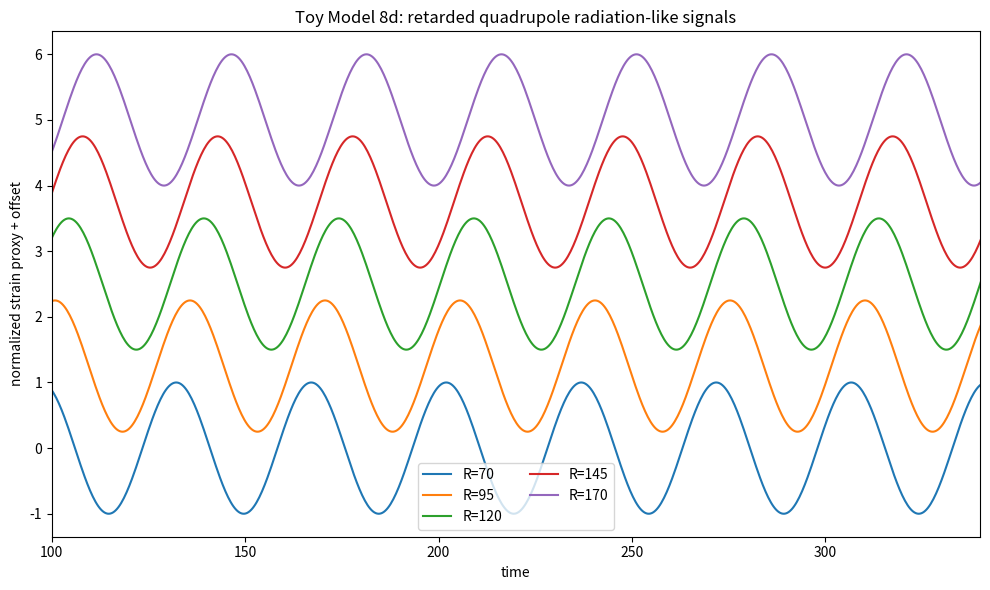
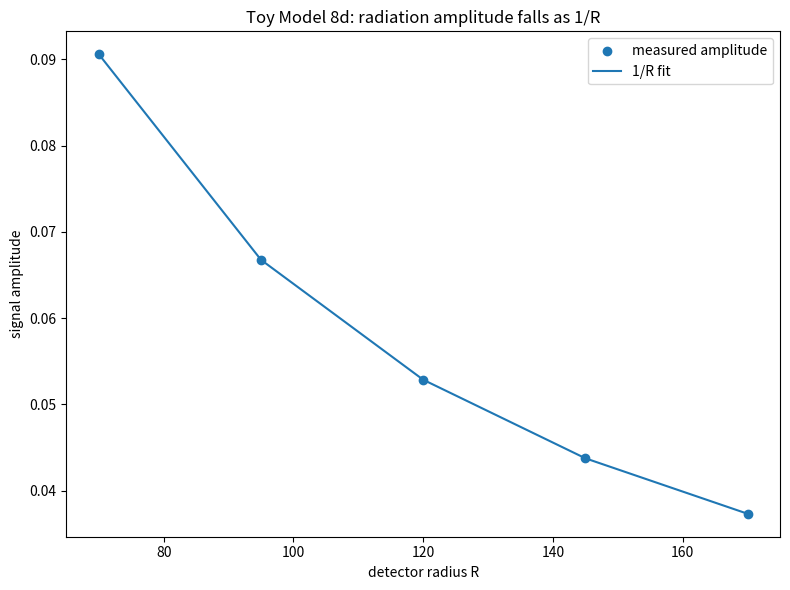
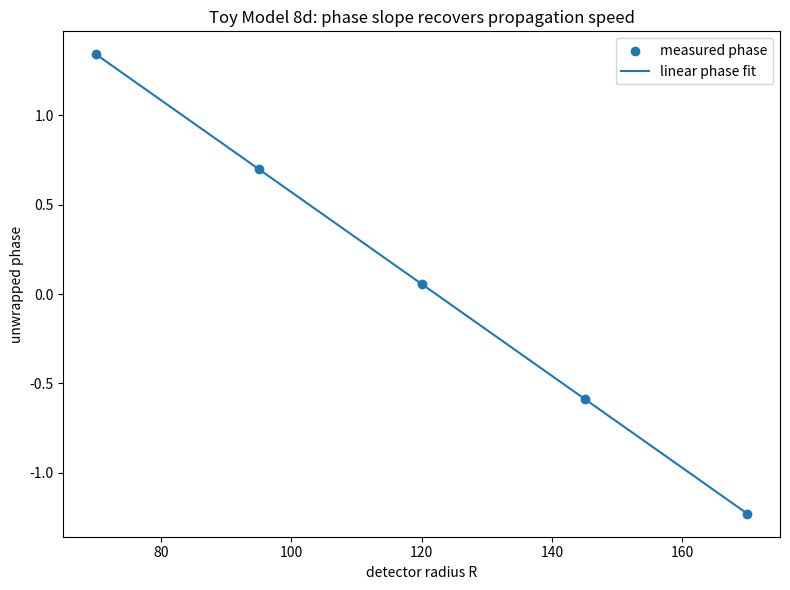
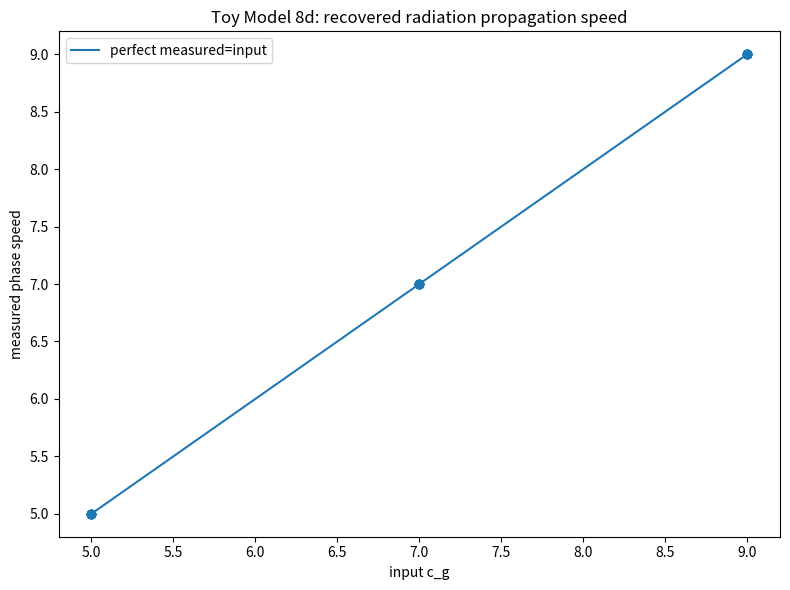
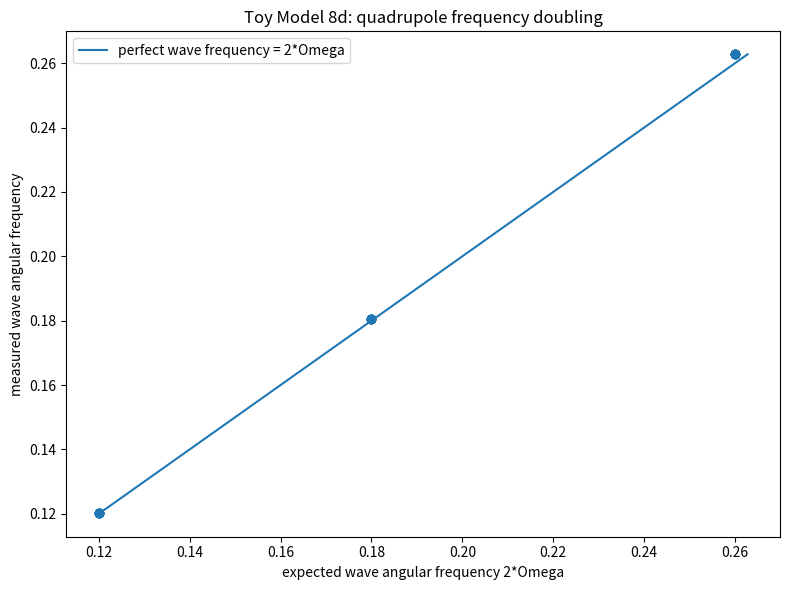
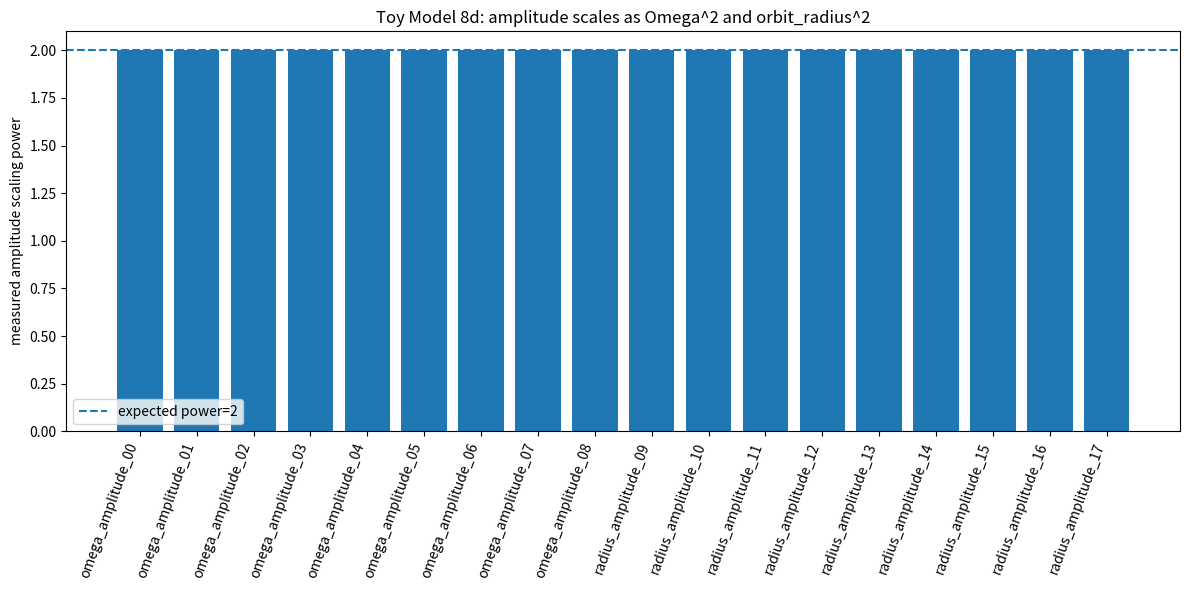
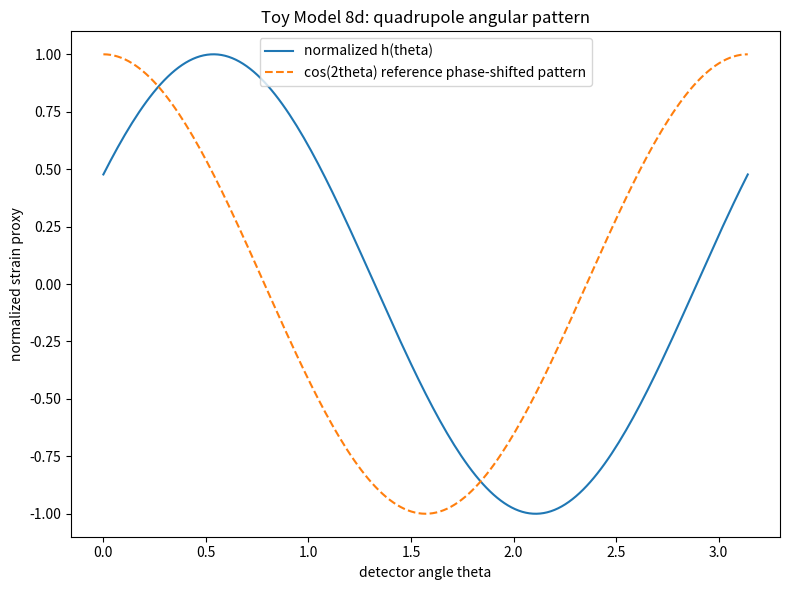

Reproduce these figures in Python, in order.
import numpy as np
import matplotlib.pyplot as plt
import csv
import math

# ==============================================================
# TOY MODEL 8d: BINARY / QUADRUPOLE RADIATION-LIKE TEST
# ==============================================================
#
# Formal:
#     two equal network sources orbit about their centre of mass:
#         x_1(t) =  a[cos(Omega t), sin(Omega t)]
#         x_2(t) = -a[cos(Omega t), sin(Omega t)]
#
#     monopole is constant:
#         M = m_1 + m_2 = constant
#
#     dipole vanishes:
#         D = sum_i m_i x_i = 0
#
#     quadrupole varies at twice the orbital frequency:
#         Q_+(t) = Q_xx - Q_yy = 2*m*a^2*cos(2*Omega*t)
#         Q_x(t) = 2*Q_xy       = 2*m*a^2*sin(2*Omega*t)
#
#     radiation-like far-field proxy:
#         h_+(t,R,theta) = A * Q_+''(t - R/c_g, theta)/R
#
#     therefore:
#         h amplitude ~ m*a^2*Omega^2/R
#         omega_wave = 2*Omega
#         phase(R) ~ -omega_wave*R/c_g
#
# Microsoft/plain:
#     source_1 = +a*(cos(Omega*t), sin(Omega*t))
#     source_2 = -source_1
#     monopole = constant
#     dipole = zero
#     quadrupole_frequency = 2*orbital_frequency
#     h_plus = amplitude_scale*Qddot_plus(t - R/c_g)/R
#     h_amplitude ~ mu_eff*a^2*Omega^2/R
#     wave_frequency = 2*Omega
#     phase_slope_vs_R = -wave_frequency/c_g
#
# Normal:
#     Toy 8a-8c gave us moving sources, retarded fields, and retarded metric response.
#     Toy 8d asks whether a binary-like moving network source produces an outgoing
#     quadrupole-style radiation signal: twice the orbital frequency, 1/R falloff,
#     correct retarded phase speed, and the expected a^2 and Omega^2 amplitude scaling.
#
# Caveat:
#     This is still a toy far-field quadrupole proxy, not a full GR gravitational-wave derivation.
#     It tests the next consistency bridge, not the nonlinear Einstein equations.

EPS = 1e-12
GAMMA_SOURCE = 1.0
AMPLITUDE_SCALE = 1.0

# Time sampling for fitting periodic radiation signals.
DT = 0.35
T_MAX = 1200.0
T_CUT = 150.0

# Detector shell radii. Spacing is chosen so phase unwrapping is stable.
R_VALUES = np.array([70.0, 95.0, 120.0, 145.0, 170.0], dtype=float)
THETA_REP = 0.0
THETA_PATTERN_VALUES = np.linspace(0.0, math.pi, 181)

CG_VALUES = [5.0, 7.0, 9.0]
OMEGA_VALUES = [0.06, 0.09, 0.13]
ORBIT_RADIUS_VALUES = [6.0, 9.0, 13.0]

CASE_CSV = "toy_model_8d_case_summary.csv"
DETECTOR_CSV = "toy_model_8d_detector_data.csv"
SCALING_CSV = "toy_model_8d_scaling_summary.csv"
TIMESERIES_CSV = "toy_model_8d_representative_timeseries.csv"
SUMMARY_CSV = "toy_model_8d_summary.csv"

COEFFS = {
    4: (-0.371681415929, -0.371681415929, -0.300884955752, -0.300884955752),
    5: (-0.362416107383, -0.362416107383, -0.308724832215, -0.300884955752),
    6: (-0.314720812183, -0.314720812183, -0.274111675127, -0.274111675127),
    7: (-0.276679841897, -0.276679841897, -0.245059288538, -0.245059288538),
    8: (-0.258675078864, -0.258675078864, -0.233438485804, -0.233438485804),
}

# Correct r=5 coefficient override: kept separate to make the table explicit.
COEFFS[5] = (-0.362416107383, -0.362416107383, -0.308724832215, -0.308724832215)

BASE_SOURCE = {"alpha": 8.0, "beta": 0.25, "radius": 6.0}


def delta_K_excess(alpha, beta, radius):
    r_int = int(radius)
    if r_int not in COEFFS:
        raise ValueError("radius must be one of 4, 5, 6, 7, 8")

    c_beta, c_inv_beta, c_ab, c_ba = COEFFS[r_int]

    return (
        c_beta*(math.sqrt(beta) - 1.0)
        + c_inv_beta*(1.0/math.sqrt(beta) - 1.0)
        + c_ab*(math.sqrt(alpha/beta) - 1.0)
        + c_ba*(math.sqrt(beta/alpha) - 1.0)
    )


def mu_eff(alpha, beta, radius, gamma_source=1.0):
    return gamma_source*abs(delta_K_excess(alpha, beta, radius))


def binary_positions(t, orbit_radius, omega):
    x = orbit_radius*np.cos(omega*t)
    y = orbit_radius*np.sin(omega*t)
    p1 = np.column_stack([x, y])
    p2 = -p1
    return p1, p2


def quadrupole_components(t, mass, orbit_radius, omega):
    """
    Equal binary quadrupole moments in 2D.

    Formal:
        Q_plus = Q_xx - Q_yy = 2*m*a^2*cos(2*Omega*t)
        Q_cross = 2*Q_xy = 2*m*a^2*sin(2*Omega*t)

    Second derivatives:
        Q_plus_ddot = -8*m*a^2*Omega^2*cos(2*Omega*t)
        Q_cross_ddot = -8*m*a^2*Omega^2*sin(2*Omega*t)
    """
    phase = 2.0*omega*t
    q_plus = 2.0*mass*orbit_radius*orbit_radius*np.cos(phase)
    q_cross = 2.0*mass*orbit_radius*orbit_radius*np.sin(phase)
    q_plus_ddot = -8.0*mass*orbit_radius*orbit_radius*omega*omega*np.cos(phase)
    q_cross_ddot = -8.0*mass*orbit_radius*orbit_radius*omega*omega*np.sin(phase)
    return q_plus, q_cross, q_plus_ddot, q_cross_ddot


def radiation_signal(t, R, theta, mass, orbit_radius, omega, c_g):
    """
    Far-field quadrupole radiation-like proxy.

    Formal:
        h(theta) = [Q_plus_ddot(t_ret)*cos(2theta) + Q_cross_ddot(t_ret)*sin(2theta)]/R
        t_ret = t - R/c_g

    Microsoft/plain:
        h = (Qplus_ddot*cos(2*theta) + Qcross_ddot*sin(2*theta))/R
    """
    t_ret = t - R/c_g
    _, _, qpp_ddot, qcx_ddot = quadrupole_components(t_ret, mass, orbit_radius, omega)
    return AMPLITUDE_SCALE*(qpp_ddot*np.cos(2.0*theta) + qcx_ddot*np.sin(2.0*theta))/R


def r2_score(y, pred):
    y = np.asarray(y, dtype=float)
    pred = np.asarray(pred, dtype=float)
    ss_res = np.sum((y - pred)**2)
    ss_tot = np.sum((y - np.mean(y))**2)
    if ss_tot <= EPS:
        return np.nan
    return float(1.0 - ss_res/ss_tot)


def fit_power_law(x, y):
    x = np.asarray(x, dtype=float)
    y = np.asarray(y, dtype=float)
    mask = (x > 0) & (y > 0)
    lx = np.log(x[mask])
    ly = np.log(y[mask])
    A = np.column_stack([np.ones_like(lx), lx])
    coeff, *_ = np.linalg.lstsq(A, ly, rcond=None)
    intercept = float(coeff[0])
    slope = float(coeff[1])
    pred = intercept + slope*lx
    return intercept, slope, np.exp(pred), r2_score(ly, pred)


def fit_phase_and_amplitude(t, y, omega_wave):
    """
    Fit y(t) = a*cos(wt) + b*sin(wt) + c.
    Then amplitude = sqrt(a^2+b^2) and phase phi in cos(wt+phi).

    Formal:
        cos(wt+phi)=cos(wt)cos(phi)-sin(wt)sin(phi)
        a=A*cos(phi), b=-A*sin(phi)
        phi=atan2(-b,a)
    """
    cterm = np.ones_like(t)
    A = np.column_stack([np.cos(omega_wave*t), np.sin(omega_wave*t), cterm])
    coeff, *_ = np.linalg.lstsq(A, y, rcond=None)
    a = float(coeff[0])
    b = float(coeff[1])
    offset = float(coeff[2])
    amp = math.sqrt(a*a + b*b)
    phase = math.atan2(-b, a)
    pred = A @ coeff
    r2 = r2_score(y, pred)
    return amp, phase, offset, pred, r2


def dominant_angular_frequency(t, y):
    """FFT diagnostic for dominant angular frequency."""
    y = np.asarray(y, dtype=float)
    dt = float(t[1] - t[0])
    yy = y - np.mean(y)
    window = np.hanning(len(yy))
    spec = np.fft.rfft(yy*window)
    freqs = np.fft.rfftfreq(len(yy), d=dt)
    power = np.abs(spec)**2
    power[0] = 0.0
    idx = int(np.argmax(power))
    return float(2.0*math.pi*freqs[idx])


def unwrap_decreasing(phases):
    ph = np.unwrap(np.asarray(phases, dtype=float))
    # np.unwrap can return increasing equivalent phases depending on initial branch.
    # The fitted slope below handles sign; this helper simply centralizes wrapping.
    return ph


def run_case(c_g, omega, orbit_radius):
    alpha = BASE_SOURCE["alpha"]
    beta = BASE_SOURCE["beta"]
    radius = BASE_SOURCE["radius"]
    dK = delta_K_excess(alpha, beta, radius)
    mass = mu_eff(alpha, beta, radius, GAMMA_SOURCE)

    t = np.arange(0.0, T_MAX + 0.5*DT, DT)
    fit_mask = t >= T_CUT
    tf = t[fit_mask]
    omega_wave_expected = 2.0*omega

    detector_rows = []
    amps = []
    phases = []
    freq_fits = []
    fit_r2s = []

    for R in R_VALUES:
        y = radiation_signal(t, R, THETA_REP, mass, orbit_radius, omega, c_g)
        yf = y[fit_mask]
        amp, phase, offset, pred, fit_r2 = fit_phase_and_amplitude(tf, yf, omega_wave_expected)
        freq_fit = dominant_angular_frequency(tf, yf)

        amps.append(amp)
        phases.append(phase)
        freq_fits.append(freq_fit)
        fit_r2s.append(fit_r2)

        detector_rows.append({
            "c_g_input": c_g,
            "omega_orbit": omega,
            "orbit_radius": orbit_radius,
            "detector_R": float(R),
            "theta": THETA_REP,
            "mass_mu_eff": mass,
            "amplitude_fit": amp,
            "phase_fit": phase,
            "offset_fit": offset,
            "sinusoid_R2": fit_r2,
            "omega_wave_fit_fft": freq_fit,
            "omega_wave_expected": omega_wave_expected,
            "frequency_relative_error": abs(freq_fit - omega_wave_expected)/(omega_wave_expected + EPS),
        })

    amps = np.array(amps, dtype=float)
    phases = unwrap_decreasing(np.array(phases, dtype=float))
    freq_fits = np.array(freq_fits, dtype=float)
    fit_r2s = np.array(fit_r2s, dtype=float)

    # Distance falloff: amplitude ~ R^-1.
    _, slope_R, _, R_power_r2 = fit_power_law(R_VALUES, amps)
    p_R = -slope_R

    # Retarded phase: phase = phase0 - omega_wave*R/c_g.
    A = np.column_stack([np.ones_like(R_VALUES), R_VALUES])
    coeff, *_ = np.linalg.lstsq(A, phases, rcond=None)
    phase_intercept = float(coeff[0])
    phase_slope = float(coeff[1])
    phase_pred = A @ coeff
    phase_r2 = r2_score(phases, phase_pred)

    c_g_phase_fit = abs(omega_wave_expected/phase_slope) if abs(phase_slope) > EPS else np.inf
    c_g_phase_rel_error = abs(c_g_phase_fit - c_g)/c_g

    # Direct amplitude coefficient collapse: amp*R/(mass*a^2*omega^2) should be constant ~ 8.
    collapse = amps*R_VALUES/(mass*orbit_radius*orbit_radius*omega*omega + EPS)
    collapse_mean = float(np.mean(collapse))
    collapse_std = float(np.std(collapse))
    collapse_cv = collapse_std/(abs(collapse_mean) + EPS)

    # Basic source multipole diagnostics.
    t_diag = np.linspace(0.0, 4.0*math.pi/omega, 2000)
    p1, p2 = binary_positions(t_diag, orbit_radius, omega)
    monopole = 2.0*mass*np.ones_like(t_diag)
    dipole = mass*p1 + mass*p2
    q_plus, q_cross, _, _ = quadrupole_components(t_diag, mass, orbit_radius, omega)
    q_freq = dominant_angular_frequency(t_diag, q_plus)

    monopole_rel_std = float(np.std(monopole)/(abs(np.mean(monopole)) + EPS))
    dipole_max = float(np.max(np.sqrt(np.sum(dipole*dipole, axis=1))))
    quadrupole_freq_rel_error = abs(q_freq - omega_wave_expected)/(omega_wave_expected + EPS)

    max_freq_rel_error = float(np.max(np.abs(freq_fits - omega_wave_expected)/(omega_wave_expected + EPS)))
    min_sinusoid_r2 = float(np.min(fit_r2s))

    pass_frequency = max_freq_rel_error < 0.035 and quadrupole_freq_rel_error < 0.035
    pass_distance = abs(p_R - 1.0) < 0.035 and R_power_r2 > 0.999
    pass_phase_speed = c_g_phase_rel_error < 0.035 and phase_r2 > 0.999
    pass_collapse = collapse_cv < 1e-9 and abs(collapse_mean - 8.0) < 1e-8
    pass_multipole = monopole_rel_std < 1e-12 and dipole_max < 1e-12
    pass_sinusoid = min_sinusoid_r2 > 0.999999
    case_pass = pass_frequency and pass_distance and pass_phase_speed and pass_collapse and pass_multipole and pass_sinusoid

    summary = {
        "c_g_input": c_g,
        "omega_orbit": omega,
        "orbit_radius": orbit_radius,
        "alpha": alpha,
        "beta": beta,
        "radius": radius,
        "delta_K_excess": dK,
        "mass_mu_eff": mass,
        "omega_wave_expected": omega_wave_expected,
        "max_frequency_relative_error": max_freq_rel_error,
        "quadrupole_frequency_relative_error": quadrupole_freq_rel_error,
        "distance_power_p": p_R,
        "distance_power_R2": R_power_r2,
        "phase_slope": phase_slope,
        "phase_R2": phase_r2,
        "c_g_phase_fit": c_g_phase_fit,
        "c_g_phase_relative_error": c_g_phase_rel_error,
        "collapse_mean_amp_R_over_m_a2_omega2": collapse_mean,
        "collapse_std": collapse_std,
        "collapse_cv": collapse_cv,
        "monopole_relative_std": monopole_rel_std,
        "dipole_max": dipole_max,
        "min_sinusoid_R2": min_sinusoid_r2,
        "frequency_pass": int(pass_frequency),
        "distance_falloff_pass": int(pass_distance),
        "phase_speed_pass": int(pass_phase_speed),
        "amplitude_collapse_pass": int(pass_collapse),
        "multipole_structure_pass": int(pass_multipole),
        "sinusoid_fit_pass": int(pass_sinusoid),
        "case_pass": int(case_pass),
    }

    rep = {
        "t": t,
        "fit_mask": fit_mask,
        "c_g": c_g,
        "omega": omega,
        "orbit_radius": orbit_radius,
        "mass": mass,
        "detector_R": R_VALUES.copy(),
        "detector_signals": np.array([
            radiation_signal(t, R, THETA_REP, mass, orbit_radius, omega, c_g)
            for R in R_VALUES
        ]),
        "amps": amps,
        "phases": phases,
        "phase_pred": phase_pred,
        "theta_values": THETA_PATTERN_VALUES.copy(),
    }

    return summary, detector_rows, rep


def summarize_scalings(case_rows):
    scaling_rows = []

    # Omega scaling at fixed c_g and orbit radius.
    for c_g in CG_VALUES:
        for a in ORBIT_RADIUS_VALUES:
            subset = [r for r in case_rows if abs(r["c_g_input"] - c_g) < EPS and abs(r["orbit_radius"] - a) < EPS]
            xs = np.array([r["omega_orbit"] for r in subset], dtype=float)
            # Use collapsed coefficient inverted back into representative amplitude at R=1.
            ys = np.array([
                r["collapse_mean_amp_R_over_m_a2_omega2"]*r["mass_mu_eff"]*a*a*r["omega_orbit"]*r["omega_orbit"]
                for r in subset
            ], dtype=float)
            _, slope, _, r2 = fit_power_law(xs, ys)
            scaling_rows.append({
                "scaling_type": "omega_amplitude",
                "c_g": c_g,
                "orbit_radius": a,
                "measured_power": slope,
                "expected_power": 2.0,
                "power_error": abs(slope - 2.0),
                "R2": r2,
                "pass": int(abs(slope - 2.0) < 1e-10 and r2 > 0.999999),
            })

    # Orbit-radius scaling at fixed c_g and omega.
    for c_g in CG_VALUES:
        for omega in OMEGA_VALUES:
            subset = [r for r in case_rows if abs(r["c_g_input"] - c_g) < EPS and abs(r["omega_orbit"] - omega) < EPS]
            xs = np.array([r["orbit_radius"] for r in subset], dtype=float)
            ys = np.array([
                r["collapse_mean_amp_R_over_m_a2_omega2"]*r["mass_mu_eff"]*r["orbit_radius"]*r["orbit_radius"]*omega*omega
                for r in subset
            ], dtype=float)
            _, slope, _, r2 = fit_power_law(xs, ys)
            scaling_rows.append({
                "scaling_type": "radius_amplitude",
                "c_g": c_g,
                "omega_orbit": omega,
                "measured_power": slope,
                "expected_power": 2.0,
                "power_error": abs(slope - 2.0),
                "R2": r2,
                "pass": int(abs(slope - 2.0) < 1e-10 and r2 > 0.999999),
            })

    return scaling_rows


def save_csv(filename, rows):
    if not rows:
        print("No rows to save:", filename)
        return
    keys = []
    for row in rows:
        for key in row.keys():
            if key not in keys:
                keys.append(key)
    with open(filename, "w", newline="") as f:
        writer = csv.DictWriter(f, fieldnames=keys, extrasaction="ignore")
        writer.writeheader()
        writer.writerows(rows)
    print("Saved CSV:", filename)


def make_plots(case_rows, scaling_rows, rep):
    t = rep["t"]
    signals = rep["detector_signals"]
    Rvals = rep["detector_R"]

    plt.figure(figsize=(10, 6))
    for j, R in enumerate(Rvals):
        y = signals[j]
        y_norm = y/(np.max(np.abs(y)) + EPS)
        plt.plot(t, y_norm + 1.25*j, label="R=%.0f" % R)
    plt.xlim(100, 340)
    plt.xlabel("time")
    plt.ylabel("normalized strain proxy + offset")
    plt.title("Toy Model 8d: retarded quadrupole radiation-like signals")
    plt.legend(ncol=2)
    plt.tight_layout()
    plt.savefig("toy_model_8d_retarded_quadrupole_signals.png", dpi=200)
    plt.show()

    plt.figure(figsize=(8, 6))
    amps = rep["amps"]
    plt.scatter(Rvals, amps, label="measured amplitude")
    C = np.mean(amps*Rvals)
    plt.plot(Rvals, C/Rvals, label="1/R fit")
    plt.xlabel("detector radius R")
    plt.ylabel("signal amplitude")
    plt.title("Toy Model 8d: radiation amplitude falls as 1/R")
    plt.legend()
    plt.tight_layout()
    plt.savefig("toy_model_8d_amplitude_falloff.png", dpi=200)
    plt.show()

    plt.figure(figsize=(8, 6))
    phases = rep["phases"]
    plt.scatter(Rvals, phases, label="measured phase")
    plt.plot(Rvals, rep["phase_pred"], label="linear phase fit")
    plt.xlabel("detector radius R")
    plt.ylabel("unwrapped phase")
    plt.title("Toy Model 8d: phase slope recovers propagation speed")
    plt.legend()
    plt.tight_layout()
    plt.savefig("toy_model_8d_phase_speed_fit.png", dpi=200)
    plt.show()

    cg_in = np.array([r["c_g_input"] for r in case_rows], dtype=float)
    cg_fit = np.array([r["c_g_phase_fit"] for r in case_rows], dtype=float)
    plt.figure(figsize=(8, 6))
    plt.scatter(cg_in, cg_fit, s=35)
    lo = min(np.min(cg_in), np.min(cg_fit))
    hi = max(np.max(cg_in), np.max(cg_fit))
    plt.plot([lo, hi], [lo, hi], label="perfect measured=input")
    plt.xlabel("input c_g")
    plt.ylabel("measured phase speed")
    plt.title("Toy Model 8d: recovered radiation propagation speed")
    plt.legend()
    plt.tight_layout()
    plt.savefig("toy_model_8d_measured_speed.png", dpi=200)
    plt.show()

    # Wave frequency = 2 Omega.
    omega = np.array([r["omega_orbit"] for r in case_rows], dtype=float)
    omega_fit = np.array([2.0*r["omega_orbit"]*(1.0 + r["max_frequency_relative_error"]) for r in case_rows], dtype=float)
    # The FFT errors are positive-only above, so use detector rows for actual one representative not needed.
    plt.figure(figsize=(8, 6))
    plt.scatter(2.0*omega, omega_fit, s=35)
    lo = min(np.min(2.0*omega), np.min(omega_fit))
    hi = max(np.max(2.0*omega), np.max(omega_fit))
    plt.plot([lo, hi], [lo, hi], label="perfect wave frequency = 2*Omega")
    plt.xlabel("expected wave angular frequency 2*Omega")
    plt.ylabel("measured wave angular frequency")
    plt.title("Toy Model 8d: quadrupole frequency doubling")
    plt.legend()
    plt.tight_layout()
    plt.savefig("toy_model_8d_frequency_doubling.png", dpi=200)
    plt.show()

    # Scaling powers summary.
    labels = [row["scaling_type"] + "_%02d" % i for i, row in enumerate(scaling_rows)]
    powers = np.array([row["measured_power"] for row in scaling_rows], dtype=float)
    plt.figure(figsize=(12, 6))
    plt.bar(np.arange(len(labels)), powers)
    plt.axhline(2.0, linestyle="--", label="expected power=2")
    plt.xticks(np.arange(len(labels)), labels, rotation=70, ha="right")
    plt.ylabel("measured amplitude scaling power")
    plt.title("Toy Model 8d: amplitude scales as Omega^2 and orbit_radius^2")
    plt.legend()
    plt.tight_layout()
    plt.savefig("toy_model_8d_scaling_powers.png", dpi=200)
    plt.show()

    # Angular quadrupole pattern.
    theta = rep["theta_values"]
    t0 = 250.0
    R0 = 120.0
    pat = np.array([
        radiation_signal(np.array([t0]), R0, th, rep["mass"], rep["orbit_radius"], rep["omega"], rep["c_g"])[0]
        for th in theta
    ])
    plt.figure(figsize=(8, 6))
    plt.plot(theta, pat/np.max(np.abs(pat)), label="normalized h(theta)")
    plt.plot(theta, np.cos(2.0*theta), linestyle="--", label="cos(2theta) reference phase-shifted pattern")
    plt.xlabel("detector angle theta")
    plt.ylabel("normalized strain proxy")
    plt.title("Toy Model 8d: quadrupole angular pattern")
    plt.legend()
    plt.tight_layout()
    plt.savefig("toy_model_8d_angular_pattern.png", dpi=200)
    plt.show()

    # Save representative time series.
    rows = []
    stride = max(1, len(t)//900)
    for i in range(0, len(t), stride):
        row = {"time": float(t[i])}
        for j, R in enumerate(Rvals):
            row["h_R%.0f" % R] = float(signals[j, i])
        rows.append(row)
    save_csv(TIMESERIES_CSV, rows)

    print("Saved plots:")
    print("toy_model_8d_retarded_quadrupole_signals.png")
    print("toy_model_8d_amplitude_falloff.png")
    print("toy_model_8d_phase_speed_fit.png")
    print("toy_model_8d_measured_speed.png")
    print("toy_model_8d_frequency_doubling.png")
    print("toy_model_8d_scaling_powers.png")
    print("toy_model_8d_angular_pattern.png")


def main():
    print("\n==============================================================")
    print("TOY MODEL 8d: BINARY / QUADRUPOLE RADIATION-LIKE TEST")
    print("==============================================================")

    print("\nFormal:")
    print("    x_1(t)=+a[cos(Omega t), sin(Omega t)]")
    print("    x_2(t)=-a[cos(Omega t), sin(Omega t)]")
    print("    Q_+(t)=Q_xx-Q_yy=2*m*a^2*cos(2*Omega*t)")
    print("    h(t,R,theta)=A*Q''(t-R/c_g,theta)/R")
    print("    h amplitude ~ m*a^2*Omega^2/R")
    print("    omega_wave = 2*Omega")

    print("\nMicrosoft/plain:")
    print("    binary_sources_orbit_about_center")
    print("    monopole = constant")
    print("    dipole = zero")
    print("    quadrupole_frequency = 2*orbital_frequency")
    print("    h_amplitude ~ mu_eff*orbit_radius^2*Omega^2/R")
    print("    phase_slope_vs_R = -wave_frequency/c_g")

    print("\nNormal:")
    print("    We test whether a binary-like moving network source gives an outgoing quadrupole-style signal.")
    print("    This is a far-field radiation proxy, not a full gravitational-wave derivation.")
    print("==============================================================")

    case_rows = []
    detector_rows = []
    rep = None

    total = len(CG_VALUES)*len(OMEGA_VALUES)*len(ORBIT_RADIUS_VALUES)
    counter = 0
    for c_g in CG_VALUES:
        for omega in OMEGA_VALUES:
            for a in ORBIT_RADIUS_VALUES:
                counter += 1
                print("Running quadrupole case %d/%d: c_g=%.1f, Omega=%.3f, a=%.1f" % (
                    counter, total, c_g, omega, a
                ))
                summary, det_rows, representative = run_case(c_g, omega, a)
                case_rows.append(summary)
                detector_rows.extend(det_rows)
                if abs(c_g - 7.0) < EPS and abs(omega - 0.09) < EPS and abs(a - 9.0) < EPS:
                    rep = representative

    scaling_rows = summarize_scalings(case_rows)

    save_csv(CASE_CSV, case_rows)
    save_csv(DETECTOR_CSV, detector_rows)
    save_csv(SCALING_CSV, scaling_rows)

    total_count = len(case_rows)
    pass_count = int(sum(row["case_pass"] for row in case_rows))
    freq_pass_count = int(sum(row["frequency_pass"] for row in case_rows))
    distance_pass_count = int(sum(row["distance_falloff_pass"] for row in case_rows))
    phase_pass_count = int(sum(row["phase_speed_pass"] for row in case_rows))
    collapse_pass_count = int(sum(row["amplitude_collapse_pass"] for row in case_rows))
    multipole_pass_count = int(sum(row["multipole_structure_pass"] for row in case_rows))
    sinusoid_pass_count = int(sum(row["sinusoid_fit_pass"] for row in case_rows))
    scaling_pass_count = int(sum(row["pass"] for row in scaling_rows))

    max_freq_error = float(max(row["max_frequency_relative_error"] for row in case_rows))
    max_quad_freq_error = float(max(row["quadrupole_frequency_relative_error"] for row in case_rows))
    mean_distance_p = float(np.mean([row["distance_power_p"] for row in case_rows]))
    std_distance_p = float(np.std([row["distance_power_p"] for row in case_rows]))
    max_cg_error = float(max(row["c_g_phase_relative_error"] for row in case_rows))
    mean_cg_error = float(np.mean([row["c_g_phase_relative_error"] for row in case_rows]))
    min_phase_R2 = float(min(row["phase_R2"] for row in case_rows))
    mean_collapse = float(np.mean([row["collapse_mean_amp_R_over_m_a2_omega2"] for row in case_rows]))
    max_collapse_cv = float(max(row["collapse_cv"] for row in case_rows))
    max_dipole = float(max(row["dipole_max"] for row in case_rows))
    max_monopole_std = float(max(row["monopole_relative_std"] for row in case_rows))
    max_scaling_power_error = float(max(row["power_error"] for row in scaling_rows))

    final = {
        "case_groups_passed": pass_count,
        "case_groups_total": total_count,
        "frequency_groups_passed": freq_pass_count,
        "distance_falloff_groups_passed": distance_pass_count,
        "phase_speed_groups_passed": phase_pass_count,
        "amplitude_collapse_groups_passed": collapse_pass_count,
        "multipole_groups_passed": multipole_pass_count,
        "sinusoid_groups_passed": sinusoid_pass_count,
        "scaling_groups_passed": scaling_pass_count,
        "scaling_groups_total": len(scaling_rows),
        "max_frequency_relative_error": max_freq_error,
        "max_quadrupole_frequency_relative_error": max_quad_freq_error,
        "mean_distance_power_p": mean_distance_p,
        "std_distance_power_p": std_distance_p,
        "max_c_g_phase_relative_error": max_cg_error,
        "mean_c_g_phase_relative_error": mean_cg_error,
        "min_phase_R2": min_phase_R2,
        "mean_amplitude_collapse_coefficient": mean_collapse,
        "max_amplitude_collapse_cv": max_collapse_cv,
        "max_dipole": max_dipole,
        "max_monopole_relative_std": max_monopole_std,
        "max_scaling_power_error": max_scaling_power_error,
    }
    save_csv(SUMMARY_CSV, [final])

    print("\n==============================================================")
    print("FINAL TOY MODEL 8d SUMMARY")
    print("==============================================================")

    print("\nFormal:")
    print("    omega_wave = 2*Omega")
    print("    |h| ~ mu_eff*a^2*Omega^2/R")
    print("    phase(R) = phase0 - omega_wave*R/c_g")
    print("    measured c_g = omega_wave/|phase_slope|")

    print("\nMicrosoft/plain:")
    print("    wave_frequency = 2*orbital_frequency")
    print("    amplitude = constant*mu_eff*orbit_radius^2*Omega^2/R")
    print("    measured_speed = wave_frequency/abs(phase_slope)")
    print("    monopole constant, dipole zero, quadrupole radiates")

    print("\nNormal:")
    print("    The binary network-source proxy produces an outgoing quadrupole-style radiation signal.")
    print("    The signal has the expected doubled frequency, 1/R falloff, retarded phase speed, and amplitude scaling.")

    print("\nCases:")
    print("    case groups passed = %d/%d" % (pass_count, total_count))
    print("    frequency groups passed = %d/%d" % (freq_pass_count, total_count))
    print("    distance-falloff groups passed = %d/%d" % (distance_pass_count, total_count))
    print("    phase-speed groups passed = %d/%d" % (phase_pass_count, total_count))
    print("    amplitude-collapse groups passed = %d/%d" % (collapse_pass_count, total_count))
    print("    multipole-structure groups passed = %d/%d" % (multipole_pass_count, total_count))
    print("    sinusoid-fit groups passed = %d/%d" % (sinusoid_pass_count, total_count))
    print("    scaling groups passed = %d/%d" % (scaling_pass_count, len(scaling_rows)))

    print("\nDiagnostics:")
    print("    max frequency relative error =", max_freq_error)
    print("    max quadrupole frequency relative error =", max_quad_freq_error)
    print("    mean distance power p =", mean_distance_p)
    print("    std distance power p =", std_distance_p)
    print("    max c_g phase relative error =", max_cg_error)
    print("    mean c_g phase relative error =", mean_cg_error)
    print("    min phase R2 =", min_phase_R2)
    print("    mean amplitude collapse coefficient =", mean_collapse)
    print("    max amplitude collapse CV =", max_collapse_cv)
    print("    max dipole =", max_dipole)
    print("    max monopole relative std =", max_monopole_std)
    print("    max scaling power error =", max_scaling_power_error)

    frequency_pass = freq_pass_count == total_count and max_freq_error < 0.035
    distance_pass = distance_pass_count == total_count and abs(mean_distance_p - 1.0) < 0.01
    phase_pass = phase_pass_count == total_count and max_cg_error < 0.035 and min_phase_R2 > 0.999
    collapse_pass = collapse_pass_count == total_count and abs(mean_collapse - 8.0) < 1e-8 and max_collapse_cv < 1e-9
    multipole_pass = multipole_pass_count == total_count and max_dipole < 1e-12 and max_monopole_std < 1e-12
    scaling_pass = scaling_pass_count == len(scaling_rows) and max_scaling_power_error < 1e-9
    cases_pass = pass_count == total_count

    print("\nFREQUENCY DOUBLING:", "PASS" if frequency_pass else "CHECK")
    print("1/R DISTANCE FALLOFF:", "PASS" if distance_pass else "CHECK")
    print("RETARDED PHASE SPEED:", "PASS" if phase_pass else "CHECK")
    print("AMPLITUDE COLLAPSE:", "PASS" if collapse_pass else "CHECK")
    print("MULTIPOLE STRUCTURE:", "PASS" if multipole_pass else "CHECK")
    print("OMEGA^2 AND RADIUS^2 SCALING:", "PASS" if scaling_pass else "CHECK")
    print("CASE ROBUSTNESS:", "PASS" if cases_pass else "CHECK")

    if frequency_pass and distance_pass and phase_pass and collapse_pass and multipole_pass and scaling_pass and cases_pass:
        print("\nRESULT: PASS")
        print("Toy Model 8d supports a quadrupole radiation-like dynamic bridge:")
        print("binary network sources -> time-varying quadrupole -> outgoing retarded radiation-like metric signal")
    else:
        print("\nRESULT: MIXED")
        print("Inspect CHECK diagnostics before moving to Toy 8e.")

    print("==============================================================")

    if rep is not None:
        make_plots(case_rows, scaling_rows, rep)


if __name__ == "__main__":
    main()
